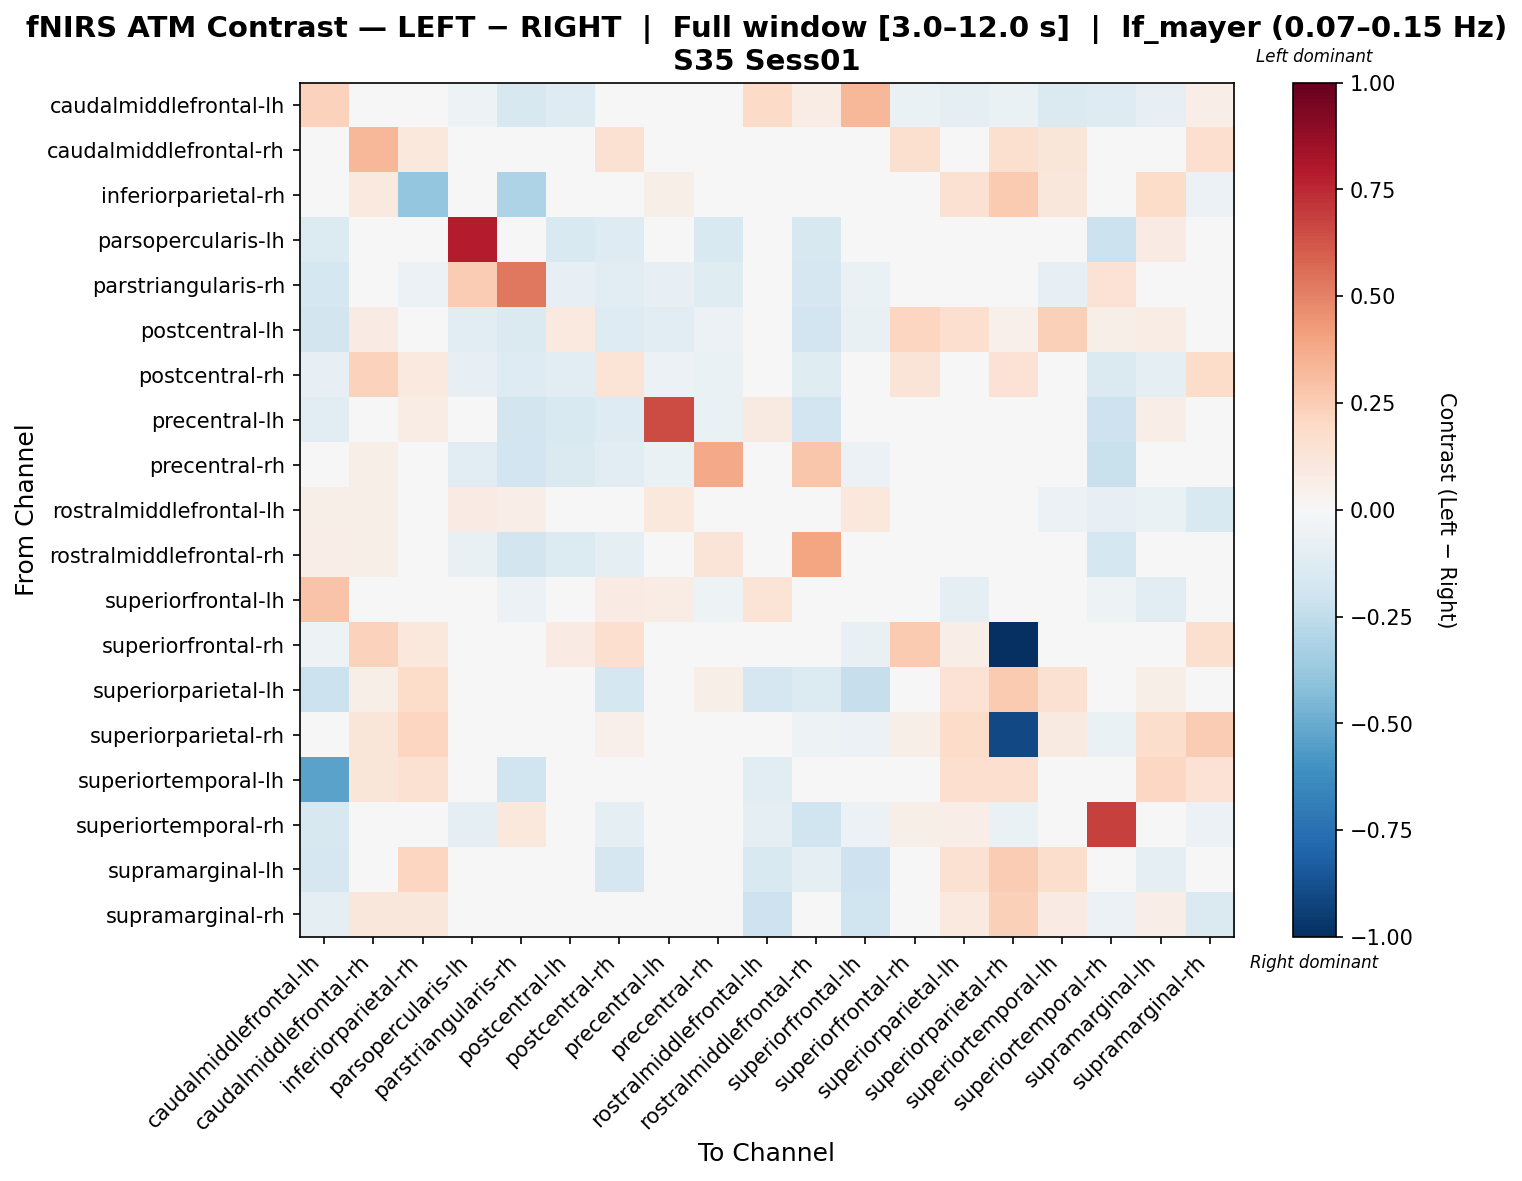

Data behind this chart, as committed beside it:
, caudalmiddlefrontal-lh, caudalmiddlefrontal-rh, inferiorparietal-rh, parsopercularis-lh, parstriangularis-rh, postcentral-lh, postcentral-rh, precentral-lh, precentral-rh, rostralmiddlefrontal-lh, rostralmiddlefrontal-rh, superiorfrontal-lh, superiorfrontal-rh, superiorparietal-lh, superiorparietal-rh, superiortemporal-lh, superiortemporal-rh, supramarginal-lh, supramarginal-rh
caudalmiddlefrontal-lh, 0.2291, 0.04046, 0.02879, -0.0543, -0.1618, -0.1301, 0.005981, -0.01202, -0.01753, 0.189, 0.07095, 0.3305, -0.06561, -0.08907, -0.06561, -0.148, -0.1325, -0.08297, 0.06485
caudalmiddlefrontal-rh, -0.02349, 0.3329, 0.1078, -0.02349, -0.02606, -0.007562, 0.1497, 0.03993, 0.01464, -0.009731, -0.006046, -0.03636, 0.1621, 0.04951, 0.1599, 0.1226, -0.03148, 0.04132, 0.1682
inferiorparietal-rh, -0.01783, 0.09781, -0.386, -0.01577, -0.3113, -0.02801, 0.04887, 0.05606, 0.01109, -0.04162, -0.03241, -0.0256, 0.04006, 0.1498, 0.2599, 0.1134, -0.04303, 0.185, -0.06032
parsopercularis-lh, -0.1356, 0.0118, 0.02389, 0.7836, 0.04323, -0.1509, -0.1298, -0.01083, -0.1553, -0.01607, -0.1564, -0.002558, -0.03108, 0.02311, 0.02216, 0.00228, -0.2124, 0.0826, 0.008351
parstriangularis-rh, -0.1796, 0.00359, -0.06062, 0.2516, 0.5241, -0.08327, -0.1065, -0.08327, -0.1225, 0.00359, -0.1693, -0.06654, -0.004203, 0.00359, 0.01471, -0.07827, 0.1457, 0.00359, 0.00359
postcentral-lh, -0.1822, 0.08003, -0.01161, -0.1168, -0.1437, 0.09507, -0.1302, -0.1048, -0.06159, 0.01111, -0.1878, -0.07125, 0.2113, 0.171, 0.05228, 0.2365, 0.06153, 0.07345, 0.01769
postcentral-rh, -0.07936, 0.2331, 0.0977, -0.0808, -0.1274, -0.1021, 0.1335, -0.05818, -0.06572, 0.02978, -0.118, -0.01482, 0.1272, -0.02777, 0.1419, -0.03564, -0.1412, -0.09647, 0.1843
precentral-lh, -0.1069, 0.04584, 0.07262, -0.02757, -0.1855, -0.1554, -0.1318, 0.65, -0.06637, 0.09242, -0.1875, -0.002218, 0.01352, 0.0301, 0.03997, 0.01353, -0.2033, 0.06275, 0.04584
precentral-rh, 0.005308, 0.05607, 0.01994, -0.1138, -0.1884, -0.1416, -0.1048, -0.06457, 0.3775, -0.0376, 0.2808, -0.0572, -0.000669, 0.0463, 0.04644, 0.01741, -0.2242, 0.03905, 0.04406
rostralmiddlefrontal-lh, 0.06058, 0.06, 0.006777, 0.0801, 0.0674, 0.001539, -0.02674, 0.1062, -0.008557, -0.03755, -0.03649, 0.1054, -0.00463, -0.02952, 0.01535, -0.05868, -0.08259, -0.06616, -0.1525
rostralmiddlefrontal-rh, 0.06793, 0.06249, 0.0418, -0.07619, -0.1858, -0.14, -0.0893, -0.0393, 0.1262, 0.04708, 0.396, 0.04398, -0.02324, -0.03249, -0.01703, 0.004575, -0.177, -0.02789, 0.01823
superiorfrontal-lh, 0.289, 0.03102, 0.02549, -0.0001431, -0.06153, -0.03948, 0.07879, 0.07201, -0.05358, 0.1352, 0.004112, -0.04924, -0.04563, -0.09945, -0.04743, -0.02897, -0.05358, -0.1129, -0.0436
superiorfrontal-rh, -0.0533, 0.2334, 0.1053, -0.02665, 0.0004977, 0.07878, 0.1662, 0.03143, 0.02399, 0.004529, -0.04524, -0.07107, 0.2599, 0.06632, -1.0, 0.03576, -0.01779, 0.04686, 0.1611
superiorparietal-lh, -0.2158, 0.0551, 0.1819, -0.004166, -0.03338, 0.01317, -0.1793, 0.03596, 0.0551, -0.1715, -0.137, -0.2343, 0.005371, 0.1412, 0.2649, 0.1541, -0.0293, 0.05568, 0.04235
superiorparietal-rh, -0.04981, 0.1247, 0.2171, -0.01321, -0.02816, -0.007879, 0.05226, 0.0362, 0.02071, -0.02977, -0.05312, -0.06088, 0.05866, 0.1848, -0.903, 0.0925, -0.06332, 0.172, 0.2502
superiortemporal-lh, -0.535, 0.1177, 0.1503, -0.02461, -0.2009, 0.005724, -0.04323, 0.0443, 0.01276, -0.1016, -0.0468, -0.04906, -0.004757, 0.1689, 0.1642, 0.0336, -0.04688, 0.2109, 0.1445
superiortemporal-rh, -0.1603, -0.03297, 0.02696, -0.09616, 0.1041, -0.03352, -0.08856, -0.0253, -0.007104, -0.09413, -0.203, -0.05752, 0.06037, 0.06299, -0.06798, 0.01191, 0.6855, -0.03036, -0.05491
supramarginal-lh, -0.1675, 0.03835, 0.2177, 0.02225, -0.02575, -0.004157, -0.1687, 0.04419, 0.02042, -0.1546, -0.09862, -0.2038, -0.0001287, 0.1486, 0.2504, 0.1776, -0.04042, -0.1007, 0.04497
supramarginal-rh, -0.09045, 0.1155, 0.1148, -0.02238, -0.0314, -0.02572, 0.008785, 0.0405, 0.01925, -0.2092, -0.04787, -0.2017, 0.04378, 0.09802, 0.2399, 0.0856, -0.05514, 0.06313, -0.1455
